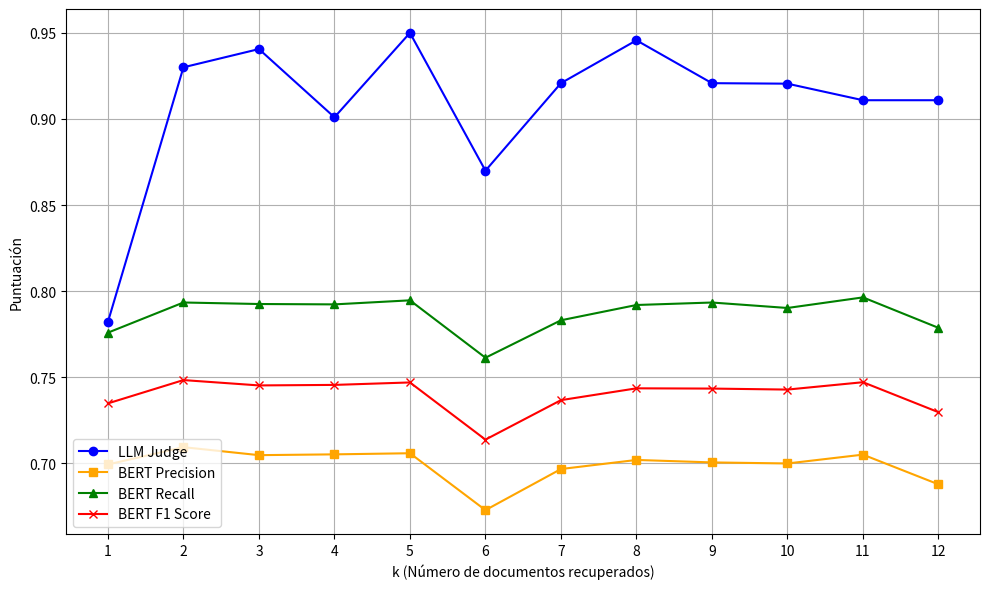

This figure's Python source: (Note: this script raises an exception after producing the figure.)
import matplotlib.pyplot as plt

k_values = [1, 2, 3, 4, 5, 6, 7, 8, 9, 10, 11, 12]
avg_LLM_judge = [0.782178, 0.93, 0.940594, 0.90099, 0.95, 0.87, 0.920792, 0.945678, 0.920792, 0.9205, 0.910891, 0.910891]
avg_BERT_precision = [0.699416, 0.709465, 0.704826, 0.705287, 0.705937, 0.672911, 0.696767, 0.702046, 0.700611, 0.70, 0.705128, 0.687878]
avg_BERT_recall = [0.775943, 0.793457, 0.792576, 0.792361, 0.794712, 0.761384, 0.78313, 0.792004, 0.793443, 0.79027, 0.796425, 0.778737]
avg_BERT_f1 = [0.734877, 0.748412, 0.745312, 0.745612, 0.747039, 0.713844, 0.736763, 0.743624, 0.74348, 0.7429, 0.747174, 0.729758]

def plot_evaluation_results():
    plt.figure(figsize=(10, 6))

    plt.plot(k_values, avg_LLM_judge, marker='o', label='LLM Judge', color='blue')

    plt.plot(k_values, avg_BERT_precision, marker='s', label='BERT Precision', color='orange')

    plt.plot(k_values, avg_BERT_recall, marker='^', label='BERT Recall', color='green')

    plt.plot(k_values, avg_BERT_f1, marker='x', label='BERT F1 Score', color='red')

    plt.xlabel('k (Número de documentos recuperados)')
    plt.ylabel('Puntuación')
    plt.xticks(k_values)
    plt.grid(True)
    plt.tight_layout()
    plt.legend(loc='lower left')
    plt.show()
    
    output_path = "evaluations/retriever/scripts/resultados/evaluation_plot.png"
    plt.savefig(output_path)
    print(f"Gráfico guardado en: {output_path}")

if __name__ == "__main__":
    plot_evaluation_results()
    print("Gráfico de evaluación generado exitosamente.")
